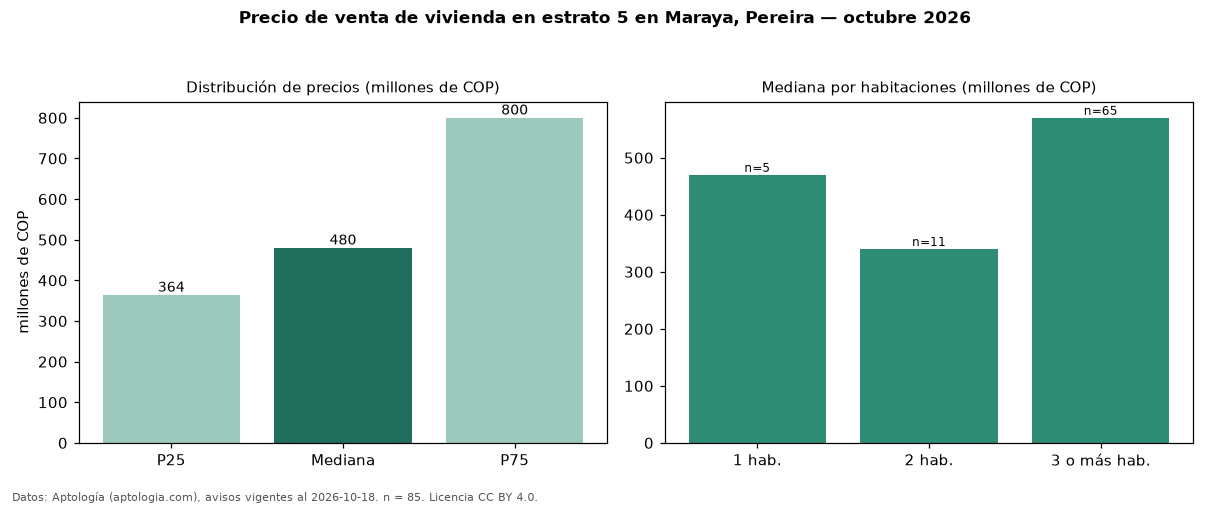

Source data for this figure (header and first rows):
seccion, metrica, valor, moneda, n
precio, p25, 364000000, COP, 85
precio, mediana, 480000000, COP, 85
precio, p75, 800000000, COP, 85
precio, minimo, 250000000, COP, 85
precio, maximo, 3000000000, COP, 85
m2, mediana_precio_m2, 4700000, COP, 85
m2, area_mediana_m2, 90.0, m2, 85
admin, mediana_admin_mes, 400000, COP, 47
banos, mediana_banos, 2.0, , 
parqueadero, pct_con_parqueadero, 98.8, %, 84
estrato, estrato_mas_frecuente, 5, , 85
habitaciones, 1, 470000000, COP, 5
habitaciones, 2, 340000000, COP, 11
habitaciones, 3+, 570000000, COP, 65
fuente, fecha_datos, 2026-10-18, , 
fuente, atribucion, https://www.aptologia.com/venta/pereira/…, , 
fuente, licencia, CC BY 4.0, , 
